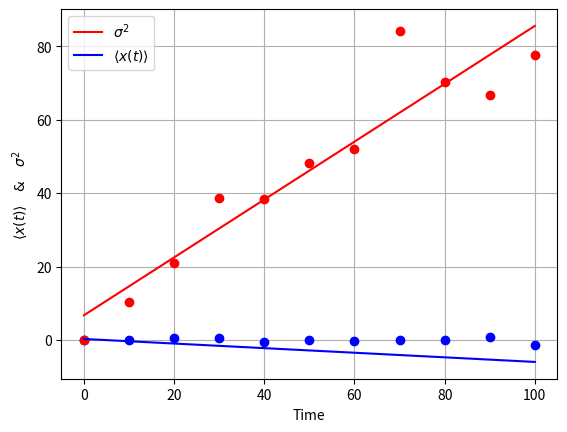

Here is the Python script that generated this plot:
import numpy as np
import matplotlib.pyplot as plt
p=0.5
q=1-p
Num=100
def step(pr):
    rnd=np.random.rand()
    if rnd<=pr:
        return 1
    else:
        return -1
AVG=[]
STD=[]
VAR=[]
T=[]
N=[]
t=0
n=0
while n<=Num:
    final=[]
    for j in range(100):
        x=0
        for i in range(n):
            x+=step(p)
            #print(x)
        final.append(x)
    av=sum(final)/len(final)
    var=np.var(final)
    std=(var)**0.5
    AVG.append(av)
    VAR.append(var)
    STD.append(std)
    T.append(t)
    N.append(n)
    t+=1
    n+=10
    #print(final)
    #print("\n","AVG = ",av,"STD = ",std)

plt.plot(N,AVG,'bo')
plt.plot(N,VAR,'ro')
fit=np.polyfit(N,VAR,1)
m,b=fit[0],fit[1]
print("slope for σ^2 : "  ,m,"// y intersept for σ^2 : ",b)
plt.plot([0,N[-1]],[b,(m*N[-1])+b],color='red',label=r'$\sigma^2 $')
fit_av=np.polyfit(T,AVG,1)
m_av,b_av=fit_av[0],fit_av[1]
print("slope for <x(t)> : "  ,m_av,"// y intersept for <x(t)> : ",b_av)
plt.plot([0,N[-1]],[b_av,(m_av*N[-1])+b_av],color='blue',label=r'$ \langle x(t)\rangle  $')
plt.grid(True)
plt.xlabel('Time')
plt.ylabel(r'$\langle x(t)\rangle \quad & \quad \sigma^2$')
plt.legend()
plt.show()
